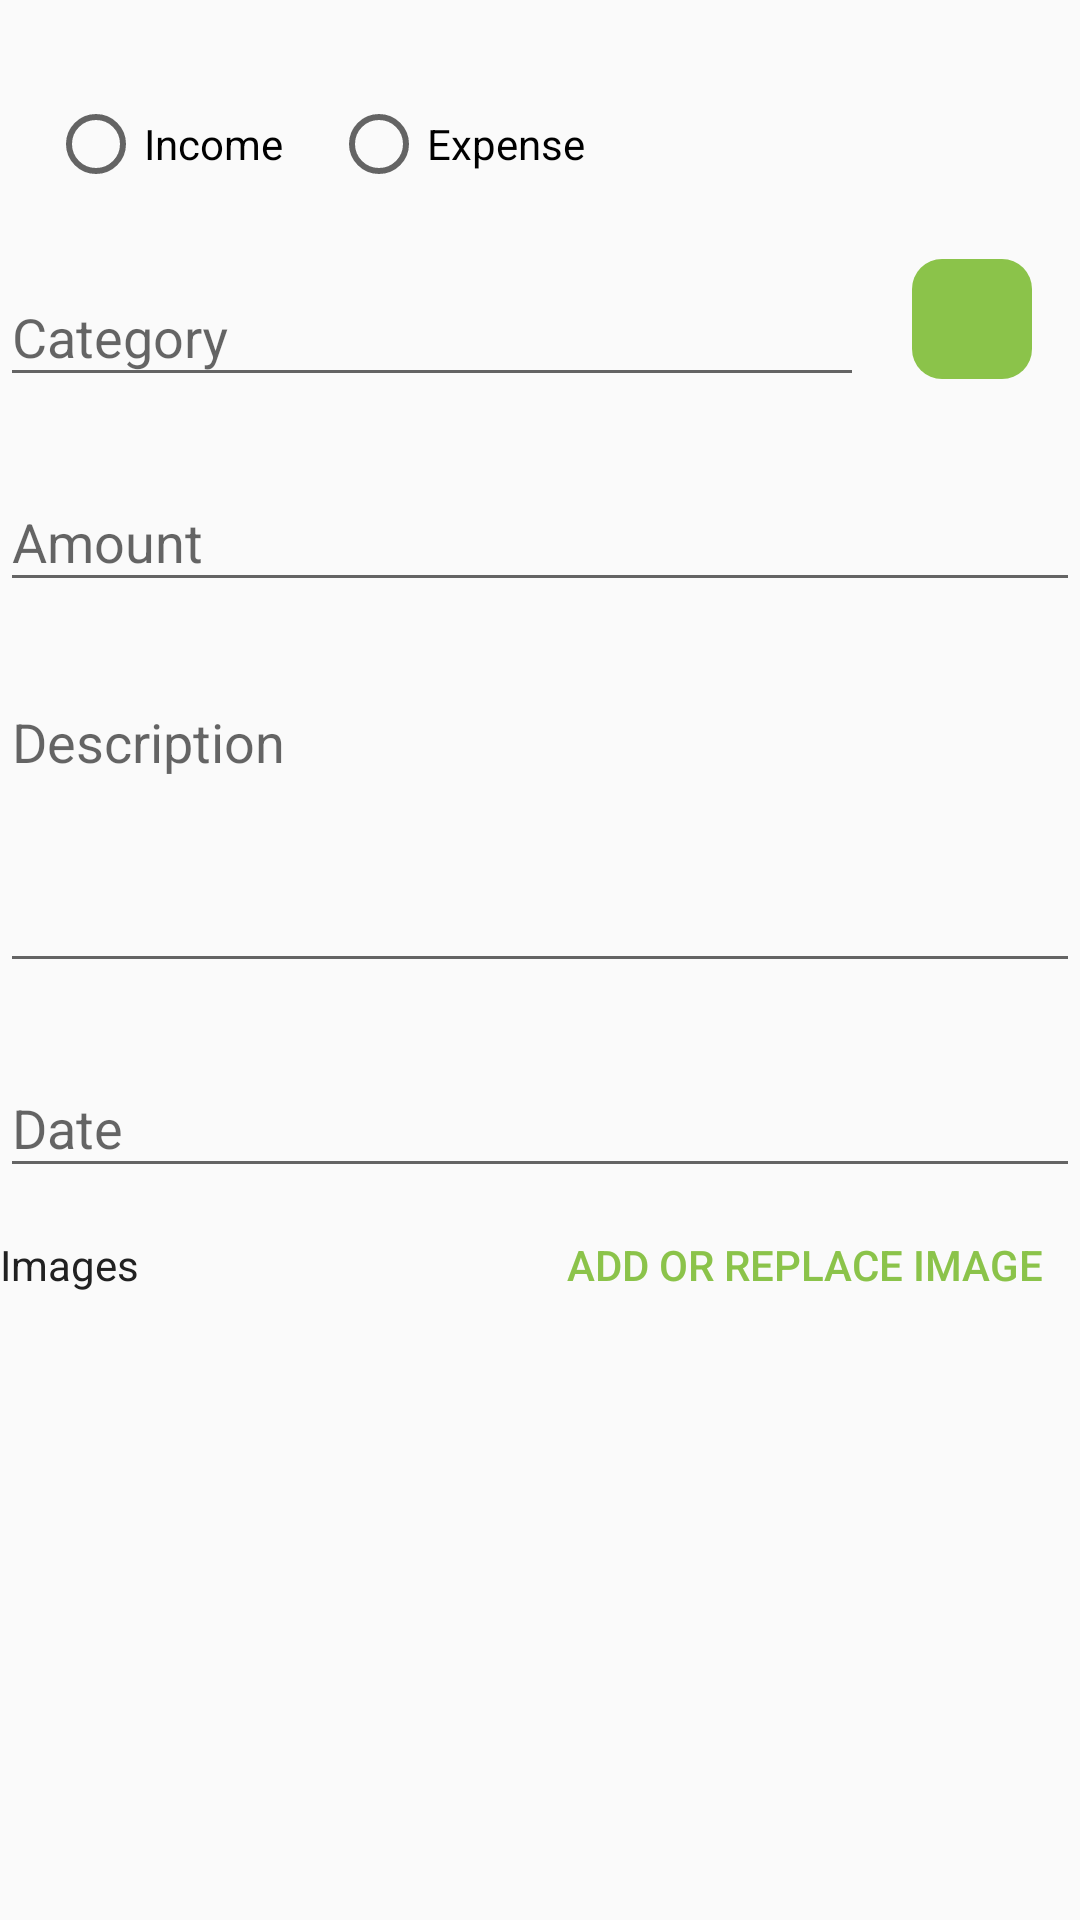

Produce the Android XML layout that renders to this screen, including the resource entries it uses.
<!-- AndroidManifest.xml: application theme AppTheme -->
<!-- res/layout/content_add_transaction.xml -->
<?xml version="1.0" encoding="utf-8"?>
<ScrollView xmlns:android="http://schemas.android.com/apk/res/android"
    xmlns:tools="http://schemas.android.com/tools"
    xmlns:app="http://schemas.android.com/apk/res-auto"
    android:layout_width="match_parent"
    android:layout_height="match_parent"
    app:layout_behavior="@string/appbar_scrolling_view_behavior">

    <androidx.constraintlayout.widget.ConstraintLayout
        android:layout_width="match_parent"
        android:layout_height="wrap_content"
        app:layout_behavior="@string/appbar_scrolling_view_behavior">


        <Button
            android:id="@+id/buttonAddImage"
            style="@style/Widget.AppCompat.Button.Borderless.Colored"
            android:layout_width="wrap_content"
            android:layout_height="wrap_content"
            android:text="@string/add_image"
            app:layout_constraintBottom_toBottomOf="@+id/textView2"
            app:layout_constraintEnd_toEndOf="@+id/textInputLayoutDate"
            app:layout_constraintTop_toTopOf="@+id/textView2" />


        <ImageView
            android:id="@+id/imageView"
            android:layout_width="match_parent"
            android:layout_height="wrap_content"
            android:layout_marginTop="8dp"
            android:layout_marginBottom="16dp"
            android:contentDescription="@string/transaction_image"
            app:layout_constraintBottom_toBottomOf="parent"
            app:layout_constraintStart_toStartOf="@+id/textView2"
            app:layout_constraintTop_toBottomOf="@+id/textView2"
            tools:srcCompat="@tools:sample/avatars" />

        <RadioGroup
            android:id="@+id/radioGroup"
            android:layout_width="match_parent"
            android:layout_height="wrap_content"
            android:layout_marginStart="16dp"
            android:layout_marginTop="32dp"
            android:layout_marginEnd="16dp"
            android:orientation="horizontal"
            app:layout_constraintEnd_toEndOf="parent"
            app:layout_constraintStart_toStartOf="parent"
            app:layout_constraintTop_toTopOf="parent">

            <RadioButton
                android:id="@+id/radioButtonIncome"
                android:layout_width="wrap_content"
                android:layout_height="wrap_content"
                android:text="@string/income" />

            <RadioButton
                android:id="@+id/radioButtonExpense"
                android:layout_width="wrap_content"
                android:layout_height="wrap_content"
                android:layout_marginStart="16dp"
                android:text="@string/expense" />

        </RadioGroup>


        <TextView
            android:id="@+id/textView2"
            android:layout_width="wrap_content"
            android:layout_height="wrap_content"
            android:layout_marginTop="16dp"
            android:text="@string/images"
            android:textColor="@color/colorPrimaryText"
            app:layout_constraintStart_toStartOf="@+id/textInputLayoutDate"
            app:layout_constraintTop_toBottomOf="@+id/textInputLayoutDate" />

        <com.google.android.material.textfield.TextInputLayout
            android:id="@+id/textInputLayoutDate"
            android:layout_width="0dp"
            android:layout_height="wrap_content"
            android:layout_marginTop="16dp"
            app:layout_constraintEnd_toEndOf="@+id/textInputLayoutDescription"
            app:layout_constraintStart_toStartOf="@+id/textInputLayoutDescription"
            app:layout_constraintTop_toBottomOf="@+id/textInputLayoutDescription">

            <com.google.android.material.textfield.TextInputEditText
                android:id="@+id/dataInputText"
                android:cursorVisible="false"
                android:focusable="false"
                android:layout_width="match_parent"
                android:layout_height="wrap_content"
                android:hint="@string/date" />

        </com.google.android.material.textfield.TextInputLayout>

        <ImageView
            android:id="@+id/buttonAddCategory"
            android:layout_width="40dp"
            android:layout_height="40dp"
            android:background="@drawable/sticky_background"
            app:layout_constraintBottom_toBottomOf="@+id/textInputLayoutCategory"
            app:layout_constraintEnd_toEndOf="@+id/radioGroup"
            app:layout_constraintTop_toTopOf="@+id/textInputLayoutCategory"
            app:srcCompat="@drawable/ic_add_white_24dp" />

        <com.google.android.material.textfield.TextInputLayout
            android:id="@+id/textInputLayoutCategory"
            android:layout_width="0dp"
            android:layout_height="wrap_content"
            android:layout_marginTop="16dp"
            android:layout_marginEnd="16dp"
            app:layout_constraintEnd_toStartOf="@+id/buttonAddCategory"
            app:layout_constraintStart_toStartOf="parent"
            app:layout_constraintTop_toBottomOf="@+id/radioGroup">

            <com.google.android.material.textfield.TextInputEditText
                android:id="@+id/categoryInputText"
                android:layout_width="match_parent"
                android:layout_height="wrap_content"
                android:cursorVisible="false"
                android:focusable="false"
                android:hint="@string/category" />

        </com.google.android.material.textfield.TextInputLayout>

        <com.google.android.material.textfield.TextInputLayout
            android:id="@+id/textInputLayoutDescription"
            android:layout_width="0dp"
            android:layout_height="wrap_content"
            android:layout_marginTop="16dp"
            app:layout_constraintEnd_toEndOf="@+id/textInputLayoutAmount"
            app:layout_constraintStart_toStartOf="@+id/textInputLayoutAmount"
            app:layout_constraintTop_toBottomOf="@+id/textInputLayoutAmount">

            <com.google.android.material.textfield.TextInputEditText
                android:id="@+id/descriptionInputText"
                android:layout_width="match_parent"
                android:layout_height="100dp"
                android:gravity="top"
                android:hint="@string/description"
                android:inputType="textMultiLine" />
        </com.google.android.material.textfield.TextInputLayout>

        <com.google.android.material.textfield.TextInputLayout
            android:id="@+id/textInputLayoutAmount"
            android:layout_width="0dp"
            android:layout_height="wrap_content"
            android:layout_marginTop="16dp"
            app:layout_constraintEnd_toEndOf="parent"
            app:layout_constraintStart_toStartOf="parent"
            app:layout_constraintTop_toBottomOf="@+id/textInputLayoutCategory">

            <com.google.android.material.textfield.TextInputEditText
                android:id="@+id/amountInputText"
                android:layout_width="match_parent"
                android:layout_height="wrap_content"
                android:hint="@string/amount"
                android:inputType="numberDecimal" />
        </com.google.android.material.textfield.TextInputLayout>

    </androidx.constraintlayout.widget.ConstraintLayout>
</ScrollView>
<!-- resources referenced by this layout -->
<resources>
  <color name="colorPrimaryText">#212121</color>
  <!-- drawable sticky_background (drawable) -->
  <?xml version="1.0" encoding="utf-8"?>
  <shape xmlns:android="http://schemas.android.com/apk/res/android">
      <corners android:radius="@dimen/pad_10dp" />
      <padding
          android:bottom="2dp"
          android:left="8dp"
          android:right="8dp"
          android:top="2dp" />
  
      <solid android:color="@color/colorAccent" />
  
  </shape>
  <string name="add_image">Add or Replace Image</string>
  <string name="amount">Amount</string>
  <string name="category">Category</string>
  <string name="date">Date</string>
  <string name="description">Description</string>
  <string name="expense">Expense</string>
  <string name="images">Images</string>
  <string name="income">Income</string>
  <string name="transaction_image">Transaction Image</string>
  <style name="AppTheme" parent="Theme.AppCompat.Light.DarkActionBar">
          
          <item name="colorPrimary">@color/colorPrimary</item>
          <item name="colorPrimaryDark">@color/colorPrimaryDark</item>
          <item name="colorAccent">@color/colorAccent</item>
      </style>
  <dimen name="pad_10dp">10dp</dimen>
  <color name="colorAccent">#8BC34A</color>
  <color name="colorPrimary">#607D8B</color>
  <color name="colorPrimaryDark">#455A64</color>
</resources>
